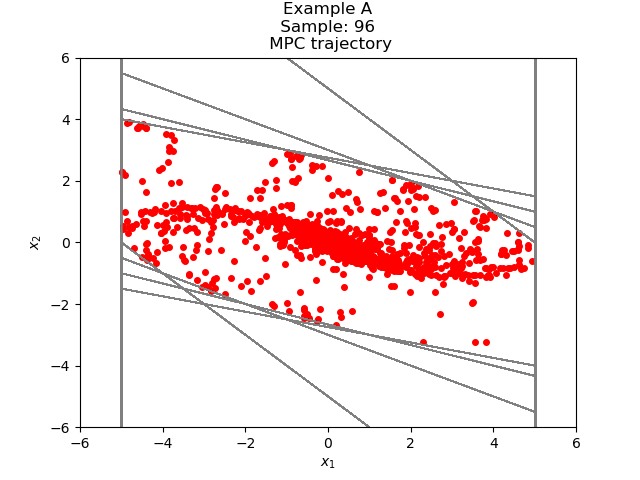

Data behind this chart, as committed beside it:
-3.373816417118493671e+00, 4.662423914889286536e-01
-2.907574025629565018e+00, 7.476407818043084852e-01
-2.159933243825256532e+00, 7.953286375936881036e-01
-1.364604606231568429e+00, 6.955851928807451623e-01
-6.690194133508232666e-01, 5.237773988585665563e-01
-1.452420144922567102e-01, 3.365883538730086721e-01
1.913463393807519619e-01, 1.703892753709236041e-01
3.617356147516755938e-01, 4.354162953305154571e-02
4.052772442847271117e-01, -3.932214386140808760e-02
3.659551004233190241e-01, -8.252522165484849070e-02
